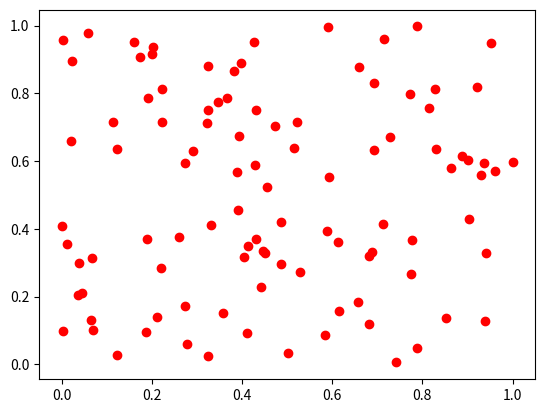

The script that saved this image:
import matplotlib.pyplot as plt
import numpy as np

fig, ax = plt.subplots()
xdata, ydata = [], []
ln, = plt.plot([], [], 'ro')
while True:
    xdata.append(np.random.rand(1))
    ydata.append(np.random.rand(1))
    ln.set_data(xdata, ydata)
    ax.relim()
    ax.autoscale_view()
    plt.draw()
    plt.pause(0.1)
    if len(xdata) > 100:
        break